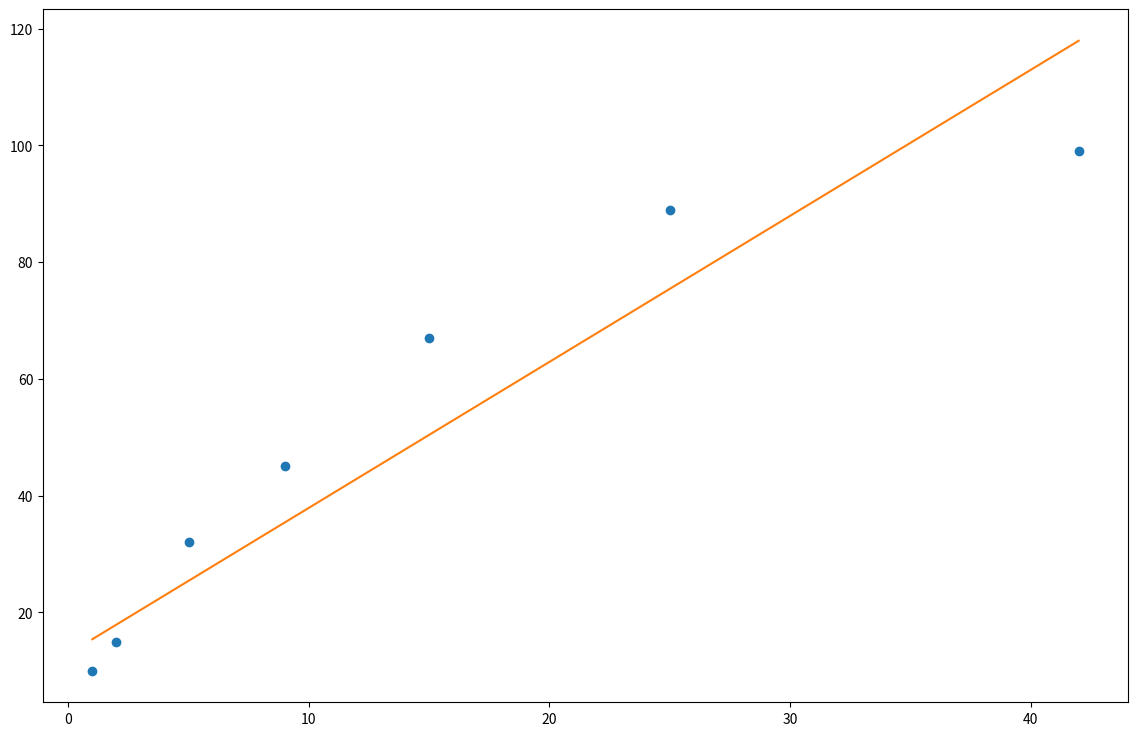

This figure's Python source:
"""
this is a first try at doing linear regression
it will be improved, especially the cost function minimum finding (I should implement gradient descent)
"""

import numpy as np
from math import ceil, floor
import matplotlib.pyplot as plt

def linreg(xarray, yarray, accuracy):
    """
    Returns in a tuple:
    - a and b in equation y = ax+b such that the sum of the squared error epsilon = (y - input_y)**2 is minimal for
    input_y in yarray associated to a input_x in xarray
    - third element of the tuple is the coefficient of determination ranging from 0 to 1:
        
    """
    
    Ymean = np.mean(yarray)
        
    def h(x, a, b):
        """
        Affine function
        """
        return x*a + b
     
    def j(x, y, a, b):
        """
        Cost function, takes for arguments a and b and computes the average difference
        between our hypothesis and actual input y
        """
        assert len(x) == len(y)
        m = len(x)
        image_of_j = sum([(h(x[i], a, b) - y[i])**2 for i in range(m)])/(2*m)
        return image_of_j
    
    step = 10**(-accuracy)
    
    """
    I first grossly estimate a and b to limit the minimum searching interval :
        it is not the right way to do it
    """
    
    estim_a = (yarray[-1]-yarray[0])/(xarray[-1]-xarray[0])
    
    estim_b = yarray[0] - estim_a*xarray[0]
    
    if estim_a < 0:
        a = np.arange(int(ceil(estim_a*1.5))-1, int(floor(estim_a*0.5))+1, step)
    else:
        a = np.arange(int(floor(estim_a*0.5))-1, int(ceil(estim_a*1.5))+1, step)
                                                                                    # those tests gotta be removed
    if estim_b < 0:
        b = np.arange(int(ceil(estim_b*1.5))-1, int(floor(estim_b*0.5))+1, step)
    else:
        b = np.arange(int(floor(estim_b*0.5))-1, int(ceil(estim_b*1.5))+1, step)
        
    a, b = np.meshgrid(a, b)
    
    Z = j(xarray, yarray, a, b)
        
    i, j = np.where(Z == np.amin(Z))
        
    a = round(j[0]*step + a[0][0], accuracy)
    b = round(i[0] * step + b[0][0], accuracy)
    
    r_squared = 1 - (sum([(yarray[i]-(xarray[i]*a + b))**2 for i in range(len(yarray))])/sum([(yarray[i]-Ymean)**2 for i in range(len(yarray))]))

    result = (a, b, r_squared)
    
    return result

if __name__ == '__main__':
    
    # Exemple plotted using matplotlib
    
    x = [1, 2, 5, 9, 15, 25, 42]
    
    y = [10, 15, 32, 45, 67, 89, 99]
    
    coeffs = linreg(x, y, 1)
        
    Y = [coeffs[0]*xi + coeffs[1] for xi in x]
    
    print(coeffs[2])
        
    fig = plt.figure()   
    
    fig.set_size_inches(14, 9)

    plt.plot(x, y,'o', x, Y)
   
